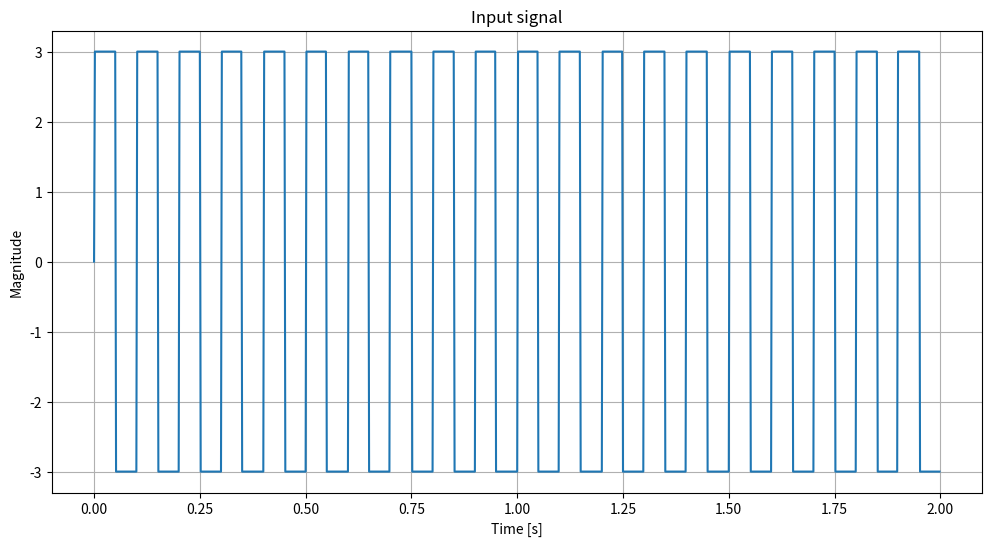
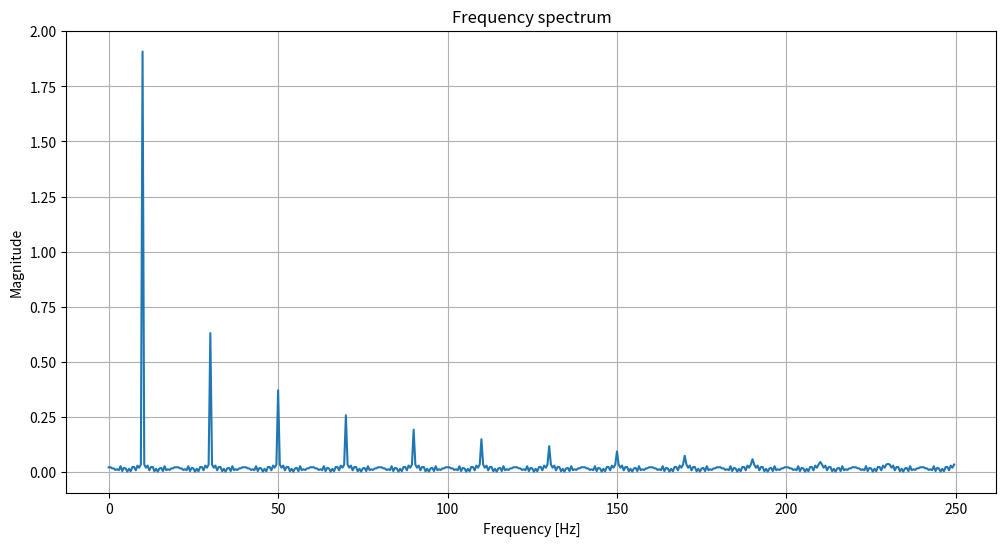
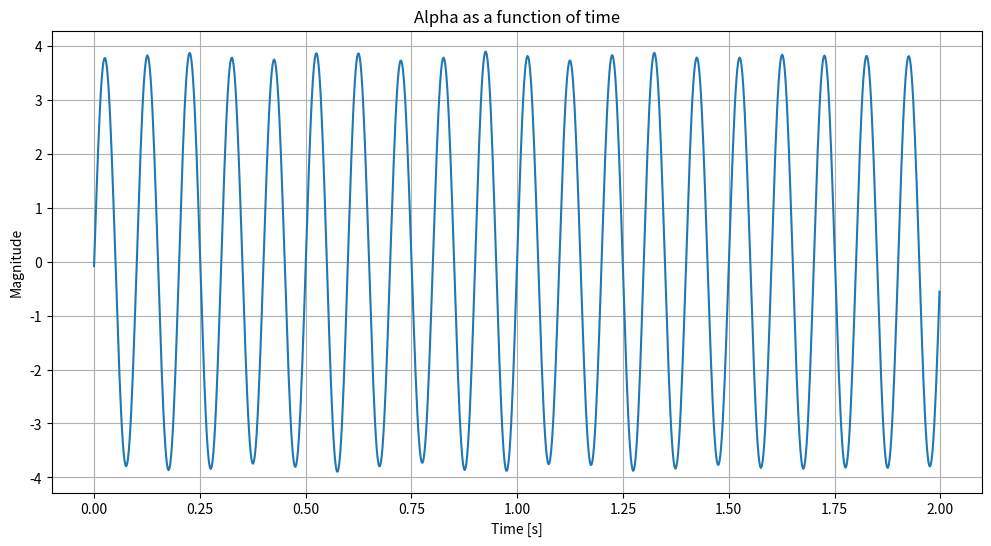
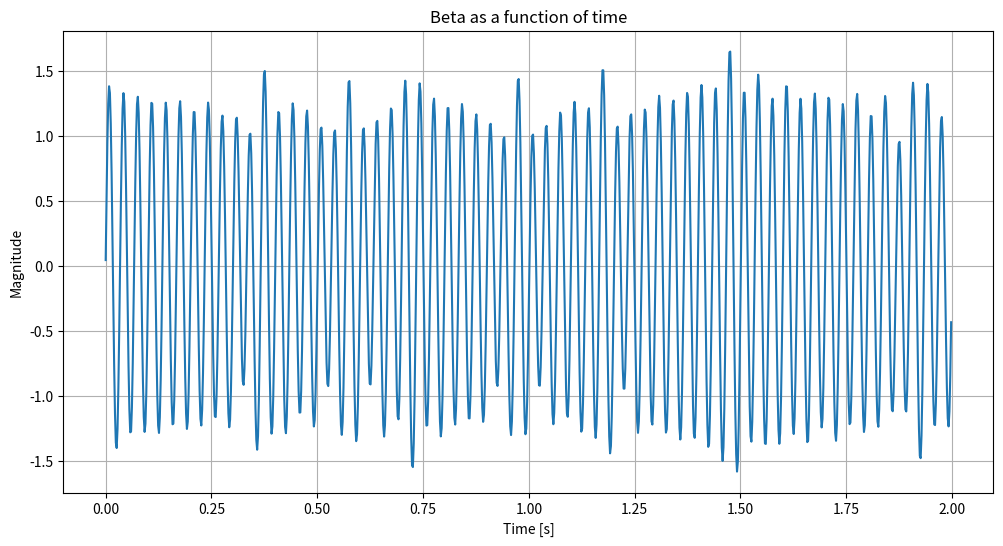
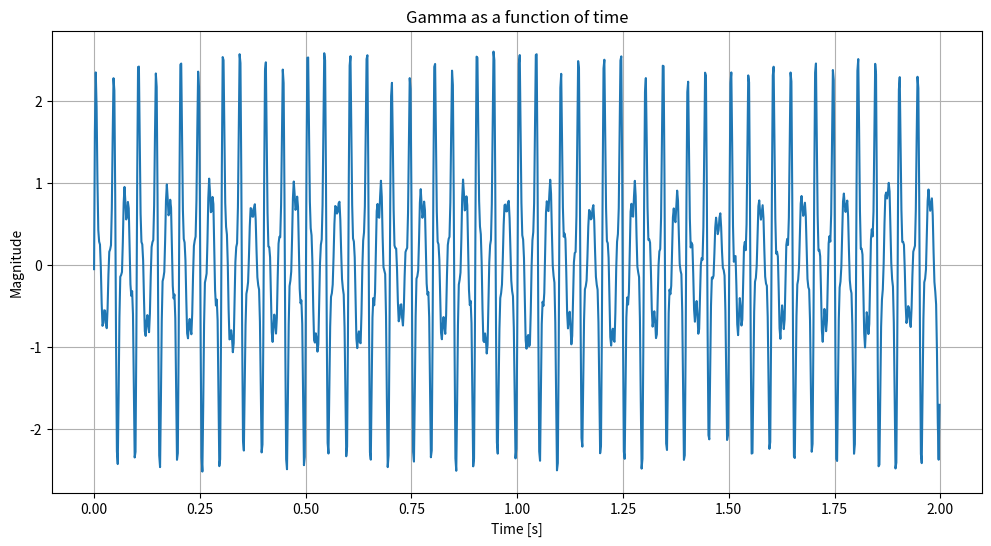
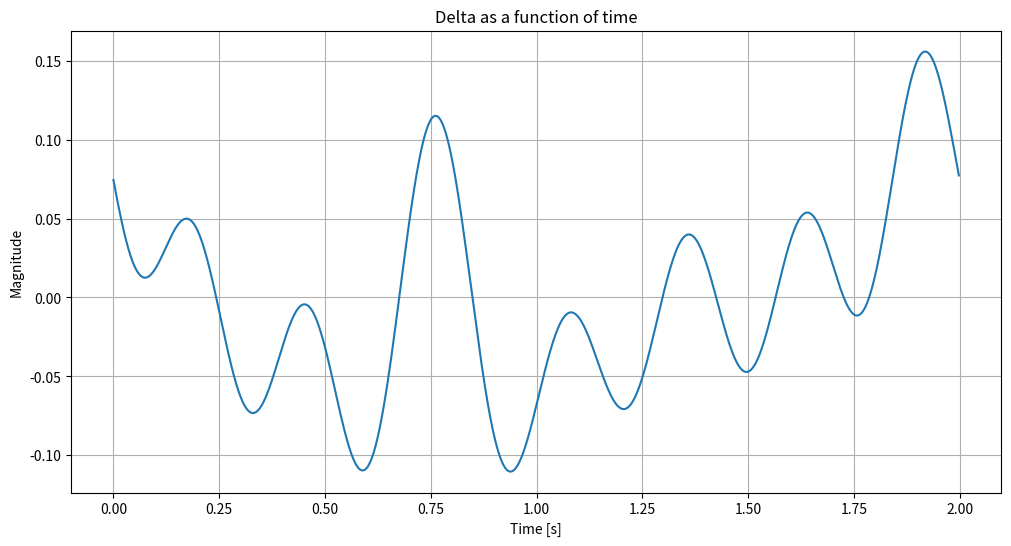
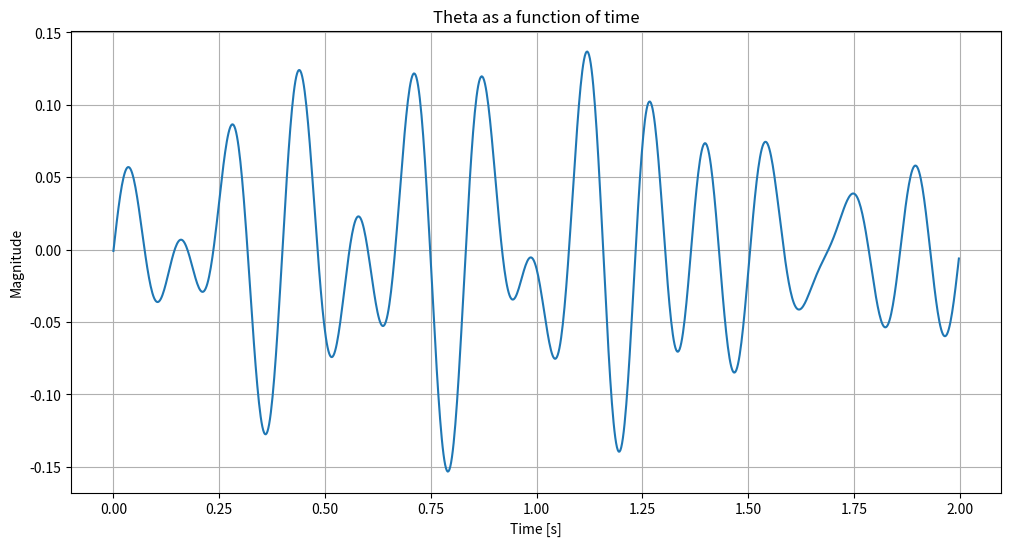
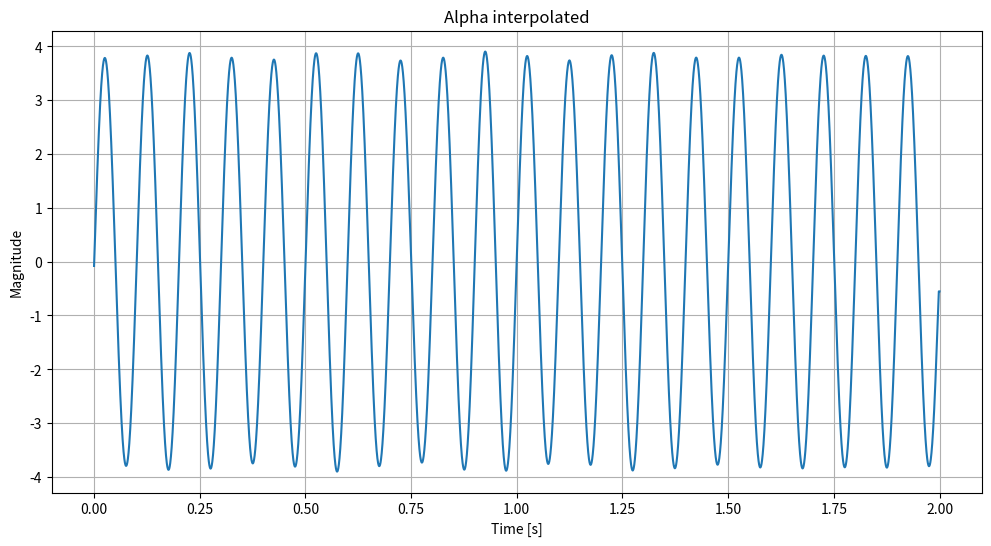
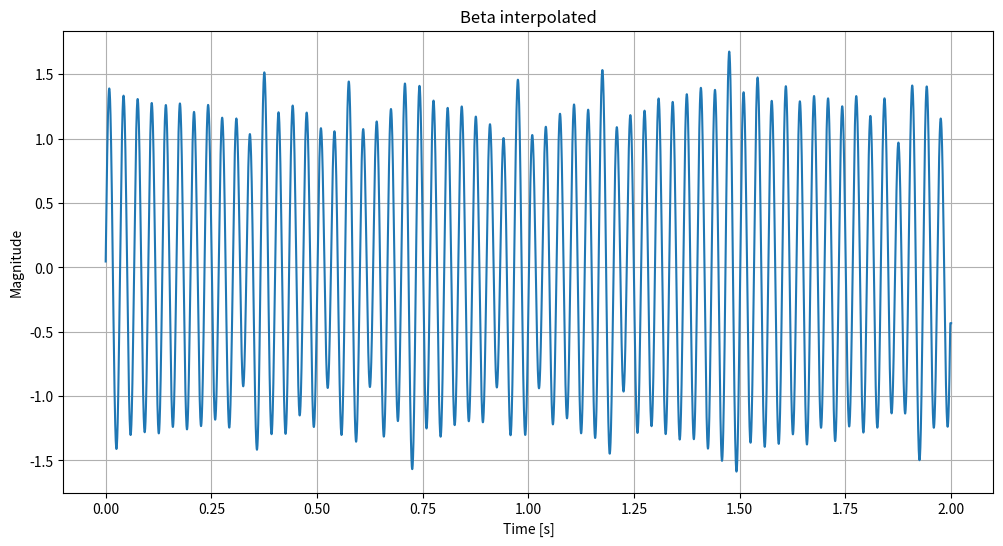
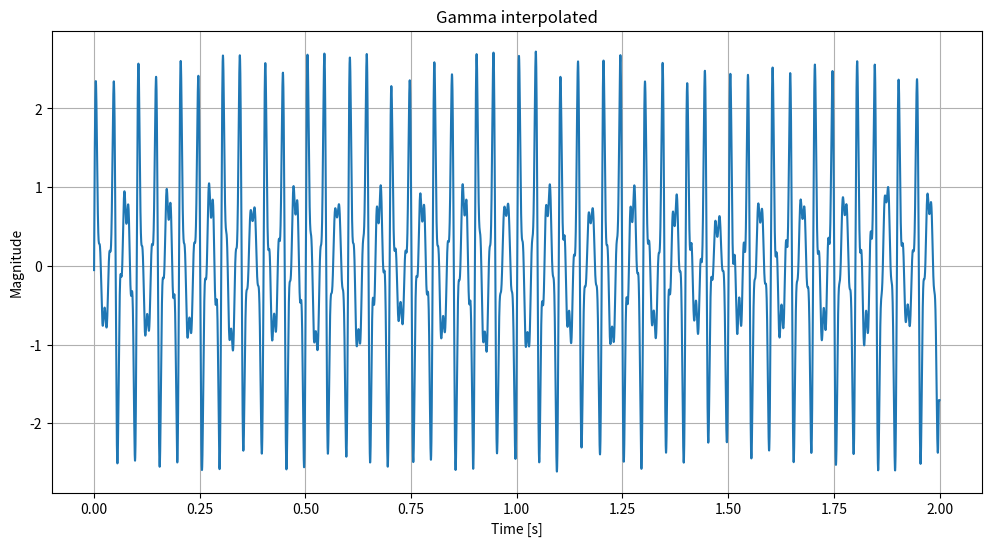
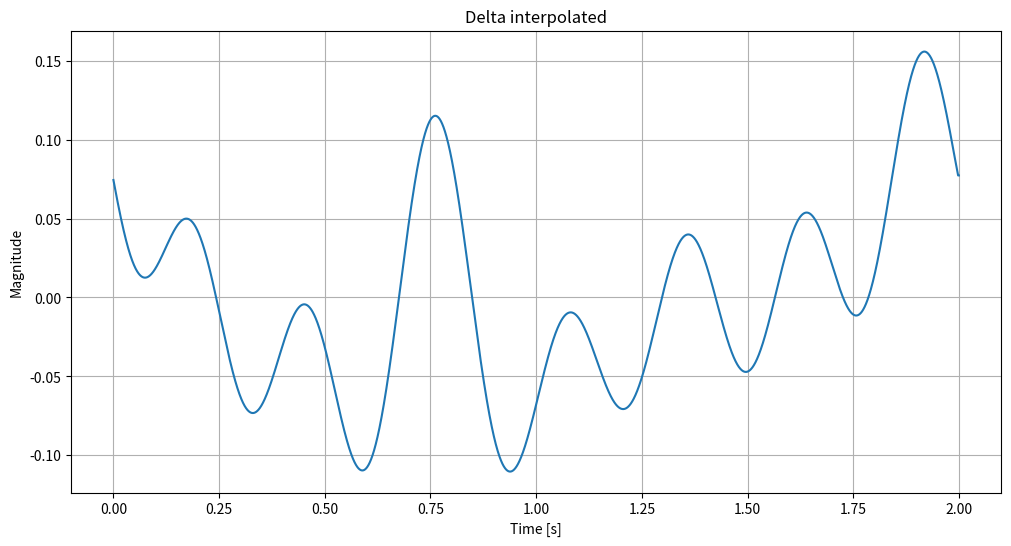
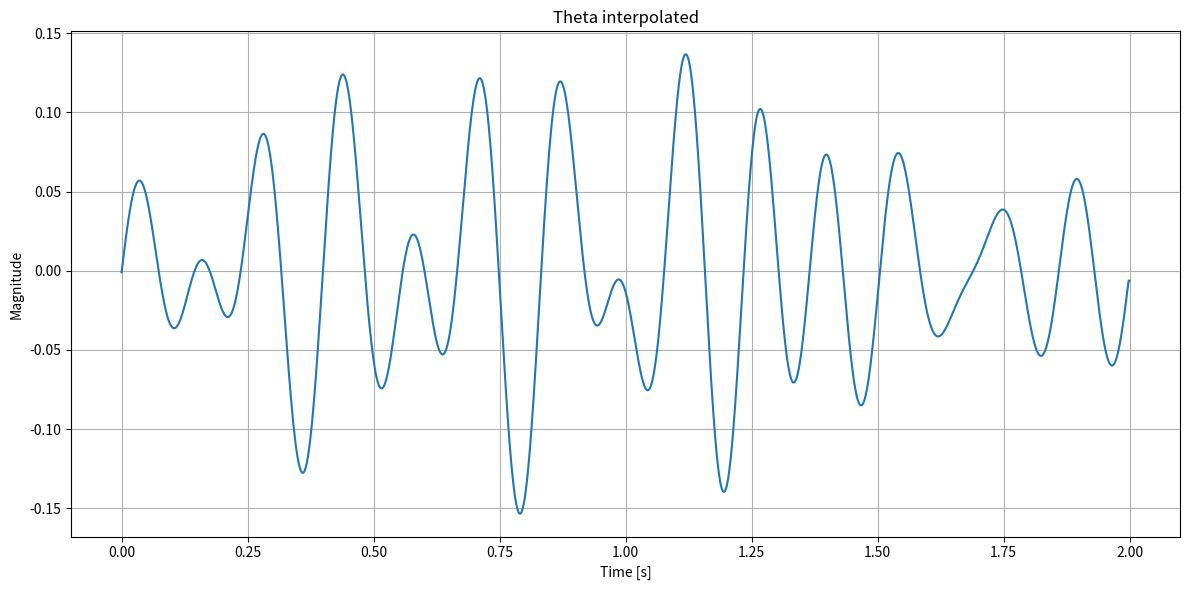

Source code (Python) for these figures, in order:
import numpy as np
import matplotlib.pyplot as plt
import scipy.interpolate

def preprocess_signal(eeg_data=None):
    # Set sampling frequency
    fs = 500
    # Number of samples
    N = 1000

    # Set duration of signal
    duration = N / fs

    # Time vector
    t = np.linspace(0, duration, N, endpoint=False)
    
    if eeg_data is not None:
        # Injection of real data
        signal = eeg_data
    else:
        # Stablish which signal to inject
        signal = square_signal(t) 
        # signal = model_signal(N)
        # signal = random_signal(N)
        # signal = pure_signal_eeg(duration, fs)

    # Apply Fourier Transform
    signal_fft = np.fft.fft(signal)
    frequencies = np.fft.fftfreq(N, d=1/fs)
    signal_fft_magnitude = np.abs(signal_fft) / N

    # Eliminate the range of negative frequencies
    signal_fft_reduced = signal_fft[:N//2]
    frequencies_reduced = frequencies[:N//2]
    signal_fft_magnitude_reduced = signal_fft_magnitude[:N//2] 

    # Graph the entry signal
    graph_voltage_time(t, signal, title="Input signal", xlabel='Time [s]', ylabel='Magnitude')
    graph_voltage_frequency(frequencies_reduced, signal_fft_magnitude_reduced, title='Frequency spectrum', xlabel='Frequency [Hz]', ylabel='Magnitude')

    # Set the band of frequencies for each signal
    bands = {
        "alpha": (8, 13),
        "beta": (13, 30),
        "gamma": (30, 100),
        "delta": (0.5, 4),
        "theta": (4, 8)
    }

    filtered_signals = {}

    # Plot the filtered waves in the time domain
    for band_name, band_range in bands.items():
        filtered_signals[band_name] = filter_and_reconstruct(signal_fft, frequencies, band_range, N)
        graph_voltage_time(t, filtered_signals[band_name].real, title=f"{band_name.capitalize()} as a function of time", xlabel="Time [s]", ylabel="Magnitude")

    # New sampling rate for interpolation
    new_fs = fs * 10
    new_t = np.linspace(0, duration, int(duration * new_fs), endpoint=True)

    # Interpolate each wave
    interpolated_signals = {band_name: interpolate_signal(t, sig.real, new_t) for band_name, sig in filtered_signals.items()}

    # Plot the interpolated signals
    for band_name, sig in interpolated_signals.items():
        graph_voltage_time(new_t, sig, title=f"{band_name.capitalize()} interpolated", xlabel="Time [s]", ylabel="Magnitude")

    print(interpolated_signals)

    plt.tight_layout()
    plt.show()

    return t, interpolated_signals['alpha'], interpolated_signals['beta'], interpolated_signals['gamma'], interpolated_signals['delta'], interpolated_signals['theta']


# Create function with random values
def random_signal(N):
    # Set fixed parameter of amplitude for random EEG (uV)
    middle_amplitude = 0 
    standard_deviation = 5
    return np.random.normal(middle_amplitude, standard_deviation, N)

def square_signal(t):
    # Set parameters of square wave
    amplitude = 3
    frequency = 10

    # Save and return square wave
    return amplitude * np.sign(np.sin(2 * np.pi * frequency * t))

def model_signal(N):
    # Create a model eeg signal
    basic_eeg_signal = np.array([
        0.5, 0.4, 0.3, 0.2, 0.1,
        -0.1, -0.2, -0.3, -0.4, -0.5,
        0.8, 0.7, 0.6, 0.5, 0.4,
        -0.4, -0.5, -0.6, -0.7, -0.8,
        0.3, 0.2, 0.1, 0, -0.1,
        -0.2, -0.3, -0.4, -0.5, -0.6,
        0.7, 0.6, 0.5, 0.4, 0.3,
        -0.3, -0.4, -0.5, -0.6, -0.7,
        0.2, 0.1, 0, -0.1, -0.2,
        -0.3, -0.4, -0.5, -0.6, -0.7,
    ])


    eeg_signal = []

    # Repeat it until you have reached the number of samples
    repetitions = N // len(basic_eeg_signal)

    eeg_signal = np.tile(basic_eeg_signal, repetitions)

    return eeg_signal


# Create an eeg signal with pure waves
def pure_signal_eeg(duration, fs, alpha_amp=1, alpha_freq=10, beta_amp=2, beta_freq=20,
                   gamma_amp=3, gamma_freq=40, delta_amp=4, delta_freq=2, theta_amp=5, theta_freq=5):

    # Time vector
    t = np.linspace(0, duration, int(duration * fs), endpoint=False)

    # Set each wave as a sine wave
    alpha_signal = alpha_amp * np.sin(2 * np.pi * alpha_freq * t)
    beta_signal = beta_amp * np.sin(2 * np.pi * beta_freq * t)
    gamma_signal = gamma_amp * np.sin(2 * np.pi * gamma_freq * t)
    delta_signal = delta_amp * np.sin(2 * np.pi * delta_freq * t)
    theta_signal = theta_amp * np.sin(2 * np.pi * theta_freq * t)
    signal = alpha_signal + beta_signal + gamma_signal + delta_signal + theta_signal

    return signal

def filter_and_reconstruct(signal_fft, frequencies, band, N):
    # Filter each band with the corresponding wave
    filtered_fft = np.zeros_like(signal_fft)
    band_indices = np.where((frequencies >= band[0]) & (frequencies <= band[1]))
    filtered_fft[band_indices] = signal_fft[band_indices] 
    # Reconstruct signal in the negative side
    filtered_fft[-band_indices[0]] = signal_fft[-band_indices[0]]
    # Apply inverse Fourier transform in order to obtain a signal in the time domain
    filtered_signal = np.fft.ifft(filtered_fft)
    return filtered_signal.real

def interpolate_signal(t, signal, new_t):
    # Clip new_t to the range of t to avoid out-of-bounds values
    new_t_clipped = np.clip(new_t, t.min(), t.max())

    # Interpolate the signal to new time points
    interpolated_signal = scipy.interpolate.interp1d(t, signal, kind='cubic')(new_t_clipped)
    return interpolated_signal

def graph_voltage_time(t, signal, title, xlabel, ylabel):
    # Plot given signal in th time domain
    plt.figure(figsize=(12, 6))
    plt.plot(t, signal)
    plt.title(title)
    plt.xlabel(xlabel)
    plt.ylabel(ylabel)
    plt.grid()

def graph_voltage_frequency(frequencies, magnitudes, title, xlabel, ylabel='Magnitude'):
    # Plot given signal in the frquency domain
    plt.figure(figsize=(12, 6))
    plt.plot(frequencies, magnitudes)
    plt.title(title)
    plt.xlabel(xlabel)
    plt.ylabel(ylabel)
    plt.grid()


if __name__ == "__main__":
    preprocess_signal()